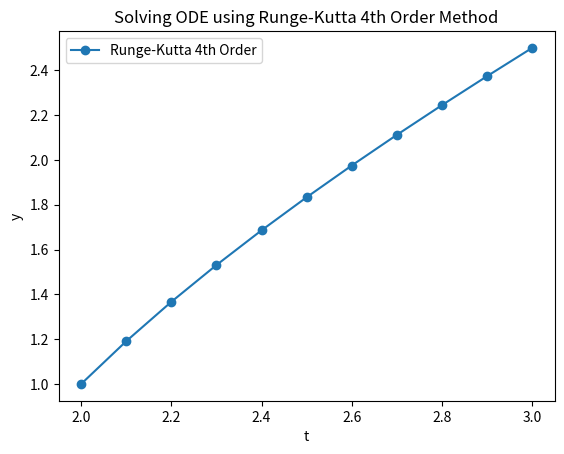

Source code (Python):
import numpy as np
import matplotlib.pyplot as plt

def f(t, y):
    # Định nghĩa hàm f(t, y) = dy/dt
    return 1+(t-y)**2

def runge_kutta_4(f, t0, y0, t_end, h):
    """
    Giải phương trình vi phân sử dụng phương pháp Runge-Kutta bậc 4.
    
    :param f: Hàm f(t, y) = dy/dt
    :param t0: Thời điểm bắt đầu
    :param y0: Giá trị ban đầu của y tại t0
    :param t_end: Thời điểm kết thúc
    :param h: Bước nhảy
    :return: Các giá trị t và y
    """
    t_values = [t0]
    y_values = [y0]

    t = t0
    y = y0

    while t < t_end:
        k1 = h * f(t, y)
        k2 = h * f(t + h / 2, y + k1 / 2)
        k3 = h * f(t + h / 2, y + k2 / 2)
        k4 = h * f(t + h, y + k3)
        y = y + (k1 + 2 * k2 + 2 * k3 + k4) / 6
        t = t + h

        t_values.append(t)
        y_values.append(y)

    return np.array(t_values), np.array(y_values)

def main():
    t0 = 2.0
    y0 = 1.0
    t_end = 3.0
    h = 0.1
    
    t_values, y_values = runge_kutta_4(f, t0, y0, t_end, h)

    plt.plot(t_values, y_values, 'o-', label='Runge-Kutta 4th Order')
    plt.xlabel('t')
    plt.ylabel('y')
    plt.title('Solving ODE using Runge-Kutta 4th Order Method')
    plt.legend()
    plt.show()

if __name__ == "__main__":
    main()
